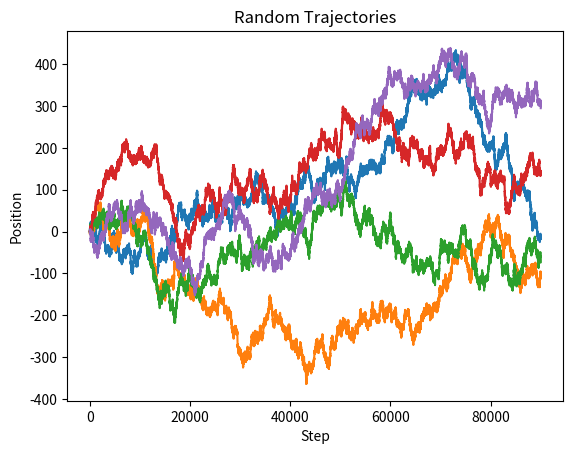

Reproduce this figure in Python.
import random
import numpy as np
import matplotlib.pyplot as plt
from scipy.stats import norm

"""
Random trajectories refer to paths or movements that are unpredictable or irregular. 
They are characterized by a lack of a clear pattern or direction, 
and they can be influenced by various random factors or events. 
Random trajectories can be observed in various fields, such as physics, biology, finance
and computer science, and they are often modeled using stochastic processes or probability distributions.
Examples of random trajectories include the movements of particles in a gas,
the growth patterns of bacterial colonies, the fluctuations in stock prices, or the behavior of users on a website.

In this program, we generate and plot multiple random trajectories. 
Random trajectories are sequences of positions or events that occur randomly or in a random way.
In this program, we generate random trajectories by randomly choosing the direction of movement (left or right) at each step.
We then plot these trajectories using the Matplotlib library.

We then define the list of possible movements and the maximum number of steps for each trajectory. 
Next, we generate n_trajs random trajectories by randomly choosing a direction to move at each step. 
Finally, we plot the trajectories using Matplotlib.

The program provides a simple example of how to generate and plot random trajectories. 
"""


def generate_random_trajectories(NUM_TRAJECTORIES, MAX_STEP):
    """
    > The function generates a list of random trajectories, where each trajectory is a list of positions
    
    :param NUM_TRAJECTORIES: the number of trajectories to generate
    :param MAX_STEP: the maximum number of steps in each trajectory
    :return: A list of lists. Each list is a trajectory.
    """

    # define the list of possible movements: left or right
    movements = [-1, 1]

    # create an empty list to hold all the trajectories
    trajectories = []

    # generate n_trajs random trajectories
    for i in range(NUM_TRAJECTORIES):

        # initialize the position of the trajectory
        x = 0

        # all steps for each trajectories
        trajectory = []

        # for each step, randomly choose a direction to move
        for j in range(MAX_STEP):

            # add the current position to the trajectory
            trajectory.append(x)

            # randomly choose a direction to move
            x += random.choice(movements)

        # add the completed trajectory to the list
        trajectories.append(trajectory)

    return trajectories


def plot_trajectories(trajectories, MAX_STEP):
    """
    It takes a list of trajectories and plots them using Matplotlib
    
    :param trajectories: a list of trajectories, where each trajectory is a list of positions
    :param MAX_STEP: the number of steps to take in each trajectory
    """

    # create a list for the y-axis
    steps = np.arange(MAX_STEP)
    
    # plots the trajectories using Matplotlib.
    fig, ax = plt.subplots()
    ax.set_xlabel('Step')
    ax.set_ylabel('Position')
    ax.set_title('Random Trajectories')
    for traj in trajectories:
        ax.plot(steps, traj)
    plt.show()


def main():
    """
    The function generate_random_trajectories takes in two arguments, NUM_TRAJECTORIES and MAX_STEP,
    and returns a list of trajectories
    """

    # define the number of trajectories to generate
    NUM_TRAJECTORIES = 5

    # define the maximum number of steps for each trajectory
    MAX_STEP = 90000

    # Calling the function generate_random_trajectories and plot_trajectories.
    trajectories = generate_random_trajectories(NUM_TRAJECTORIES, MAX_STEP)
    plot_trajectories(trajectories, MAX_STEP)


if __name__ == '__main__':
    main()